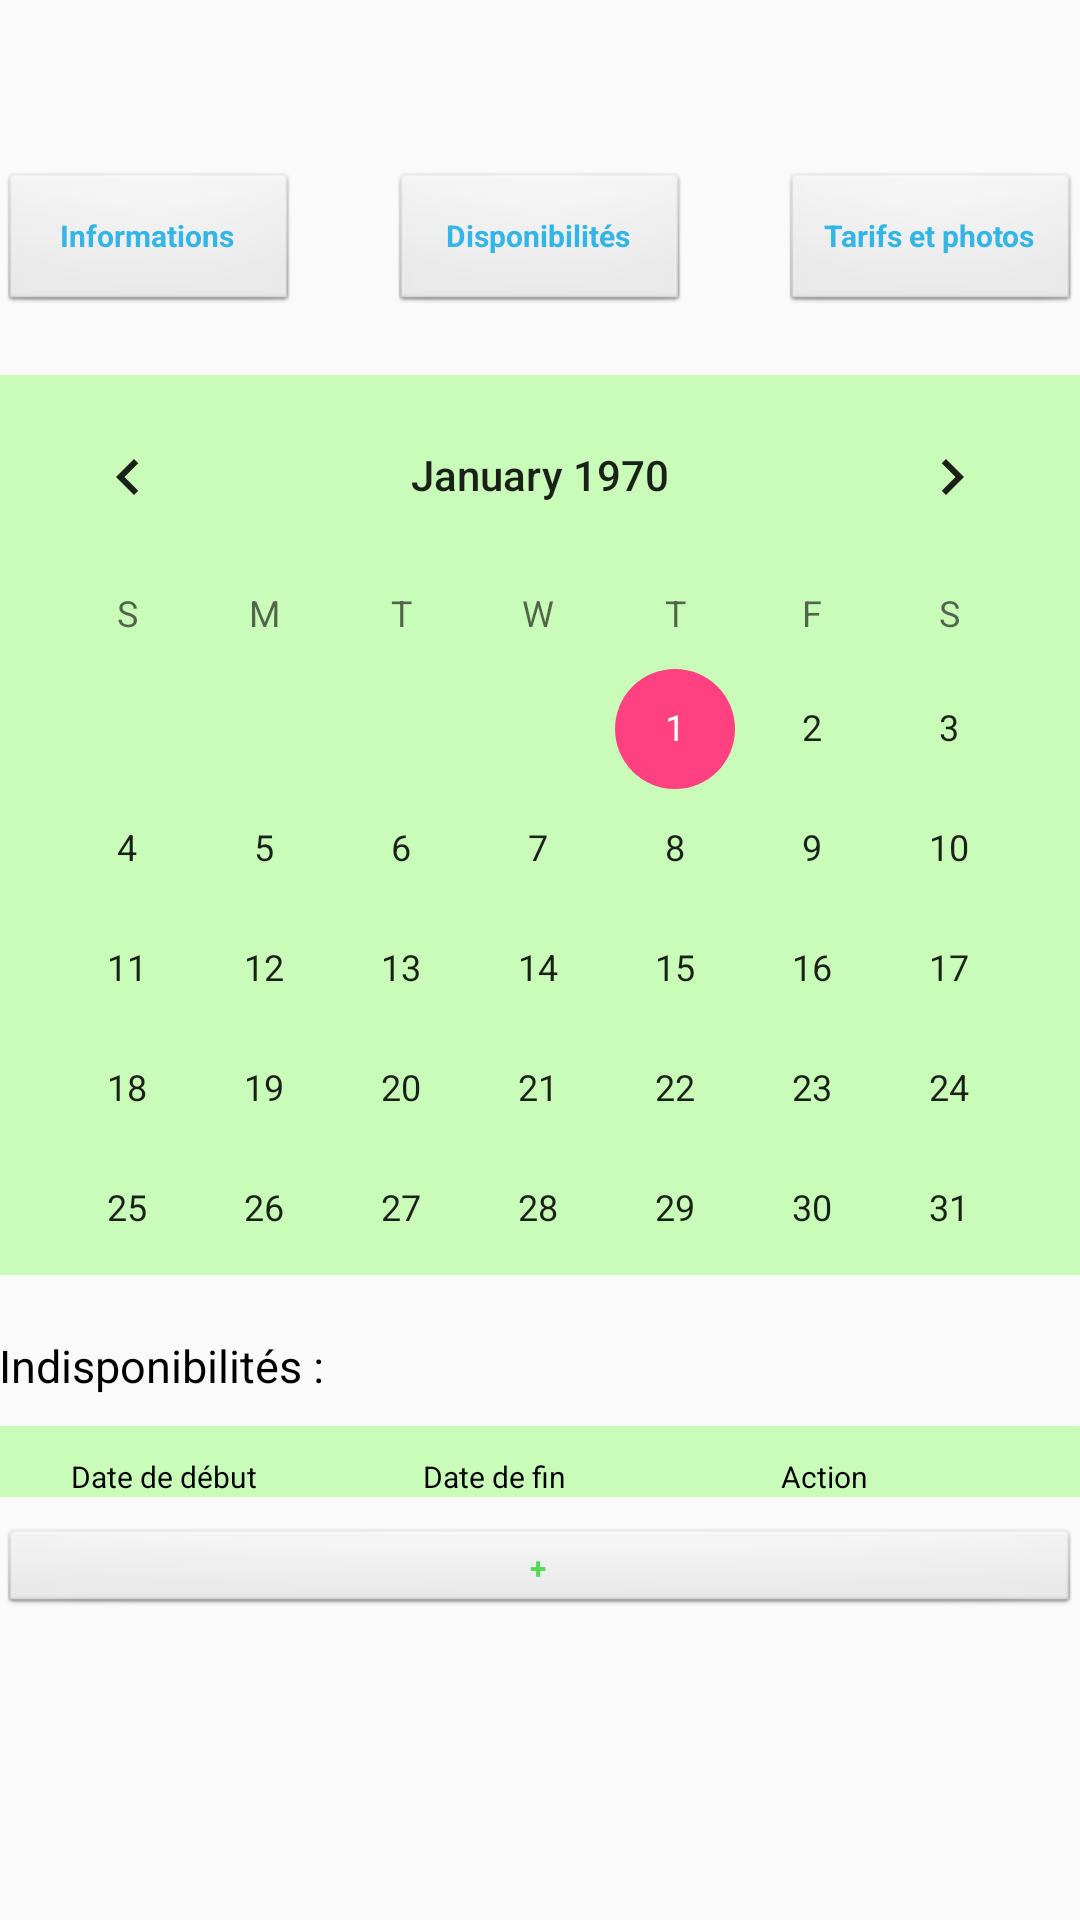

The Android layout XML behind this screen, and the referenced resources:
<!-- AndroidManifest.xml: application theme AppTheme -->
<!-- res/layout/activity_annonce_dispos.xml -->
<?xml version="1.0" encoding="utf-8"?>
<RelativeLayout xmlns:android="http://schemas.android.com/apk/res/android"
    xmlns:tools="http://schemas.android.com/tools" android:layout_width="match_parent"
    android:layout_height="match_parent" android:paddingLeft="@dimen/activity_horizontal_margin"
    android:paddingRight="@dimen/activity_horizontal_margin"
    android:paddingTop="@dimen/activity_vertical_margin"
    android:paddingBottom="@dimen/activity_vertical_margin"
    tools:context=".PartieJeDepose.AnnonceDispos">

    <ScrollView
        android:layout_width="match_parent"
        android:layout_height="match_parent"
        android:id="@+id/svAnnonceDispos"
        android:layout_alignParentTop="true"
        android:layout_alignParentStart="true">

        <LinearLayout
            android:orientation="vertical"
            android:layout_width="match_parent"
            android:layout_height="wrap_content"
            android:layout_alignParentTop="true"
            android:layout_centerHorizontal="true"
            android:id="@+id/linearLayout5"
            android:weightSum="1" >

            <TextView
                android:layout_width="wrap_content"
                android:layout_height="wrap_content"
                android:id="@+id/tvValueTitreAnnonceDispos"
                android:layout_alignParentTop="true"
                android:layout_toStartOf="@+id/btnDospoAnnonceDispos"
                android:textColor="@android:color/holo_blue_light"
                android:textSize="20dp"
                android:textStyle="bold|italic" />

            <RelativeLayout
                android:layout_width="match_parent"
                android:layout_height="match_parent"
                android:layout_marginTop="20dp" >

                <Button
                    style="@android:style/Widget.Button"
                    android:layout_width="100dp"
                    android:layout_height="wrap_content"
                    android:text="Informations"
                    android:id="@+id/btnInfoAnnonceDispos"
                    android:layout_centerHorizontal="true"
                    android:textSize="10dp"
                    android:textColor="@android:color/holo_blue_light"
                    android:textStyle="bold"
                    android:layout_marginTop="10dp"
                    android:layout_alignParentStart="true" />

                <Button
                    style="@android:style/Widget.Button"
                    android:layout_width="100dp"
                    android:layout_height="wrap_content"
                    android:text="Disponibilités"
                    android:id="@+id/btnDospoAnnonceDispos"
                    android:layout_centerHorizontal="true"
                    android:textSize="10dp"
                    android:textColor="@android:color/holo_blue_light"
                    android:textStyle="bold"
                    android:layout_marginTop="10dp" />

                <Button
                    style="@android:style/Widget.Button"
                    android:layout_width="100dp"
                    android:layout_height="wrap_content"
                    android:text="Tarifs et photos"
                    android:id="@+id/btnTarifEtPhotoAnnonceDispos"
                    android:layout_centerHorizontal="true"
                    android:textSize="10dp"
                    android:textColor="@android:color/holo_blue_light"
                    android:textStyle="bold"
                    android:layout_marginTop="10dp"
                    android:layout_alignParentEnd="true" />

            </RelativeLayout>

            <CalendarView
                android:layout_width="match_parent"
                android:layout_height="300dp"
                android:id="@+id/calendarViewAnnonceDispos"
                android:layout_alignParentStart="false"
                android:layout_below="@+id/btnTarifEtPhotoAnnonceDispos"
                android:layout_marginTop="20dp"
                android:background="#cafcb9"
                android:layout_gravity="center_horizontal" />

            <TextView
                android:layout_width="wrap_content"
                android:layout_height="wrap_content"
                android:text="Indisponibilités : "
                android:id="@+id/tvIndisponibiliteAnnonceDispos"
                android:layout_marginTop="20dp"
                android:textColor="@android:color/black"
                android:textSize="15dp" />

            <TableLayout
                android:layout_width="match_parent"
                android:layout_height="wrap_content"
                android:layout_below="@+id/tvValueEmailCompte"
                android:layout_alignParentStart="true"
                android:layout_marginTop="10dp">

                <TableRow
                    android:layout_width="match_parent"
                    android:layout_height="wrap_content"
                    android:background="#cafcb9">

                    <TextView
                        android:layout_width="110dp"
                        android:layout_height="wrap_content"
                        android:text="Date de début"
                        android:id="@+id/tvDateDeDebutAnnonceDispos"
                        android:textSize="10dp"
                        android:textColor="@android:color/black"
                        android:layout_alignEnd="@+id/tvEmailCompte"
                        android:layout_below="@+id/tvEmailCompte"
                        android:layout_marginTop="10dp"
                        android:layout_column="0"
                        android:textAlignment="center" />

                    <TextView
                        android:layout_width="110dp"
                        android:layout_height="wrap_content"
                        android:text="Date de fin"
                        android:id="@+id/tvDateDeFinAnnonceDispos"
                        android:textSize="10dp"
                        android:textColor="@android:color/black"
                        android:layout_alignTop="@+id/tvDateDeDebutAnnonceDispos"
                        android:layout_centerHorizontal="true"
                        android:layout_column="1"
                        android:layout_marginTop="10dp"
                        android:textAlignment="center" />

                    <TextView
                        android:layout_width="110dp"
                        android:layout_height="wrap_content"
                        android:text="Action"
                        android:id="@+id/tvActionAnnonceDispos"
                        android:textSize="10dp"
                        android:textColor="@android:color/black"
                        android:layout_alignTop="@+id/tvDateDeDebutAnnonceDispos"
                        android:layout_centerHorizontal="true"
                        android:layout_column="2"
                        android:layout_marginTop="10dp"
                        android:textAlignment="center" />
                </TableRow>

            </TableLayout>

            <Button
                style="@android:style/Widget.Button"
                android:layout_width="match_parent"
                android:layout_height="30dp"
                android:text="+"
                android:id="@+id/btnAjouterIndisposAnnonceDispos"
                android:layout_centerHorizontal="true"
                android:textSize="10dp"
                android:textColor="#54d954"
                android:textStyle="bold"
                android:layout_marginTop="10dp"
                android:layout_alignParentStart="true" />

        </LinearLayout>
    </ScrollView>
</RelativeLayout>
<!-- resources referenced by this layout -->
<resources>
  <style name="AppTheme" parent="Theme.AppCompat.Light.DarkActionBar">
          
          <item name="colorPrimary">@color/colorPrimary</item>
          <item name="colorPrimaryDark">@color/colorPrimaryDark</item>
          <item name="colorAccent">@color/colorAccent</item>
      </style>
  <color name="colorPrimary">#54d954</color>
  <color name="colorPrimaryDark">#303F9F</color>
  <color name="colorAccent">#FF4081</color>
</resources>
